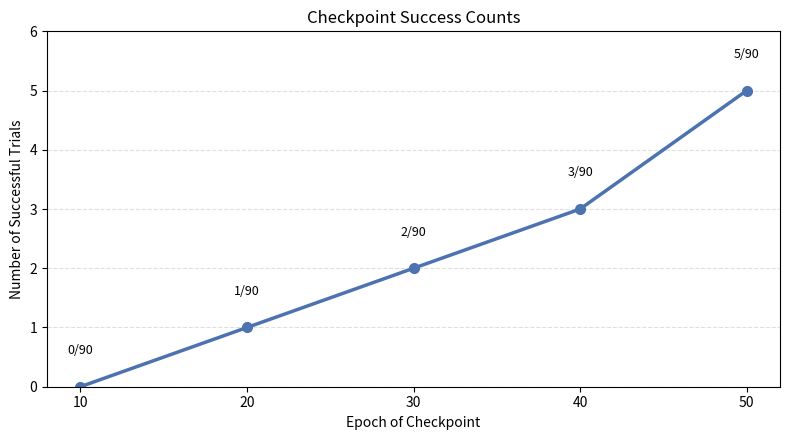

Python code for this plot: (Note: this script raises an exception after producing the figure.)
"""
Quick script to plot success rates for saved checkpoints.

Checkpoints are saved at epochs 10, 20, 30, 40, and 50 with recorded
success counts out of 90 trials. Running this script writes
`checkpoint_success.png` in the same directory.
"""

from __future__ import annotations

import matplotlib.pyplot as plt


def main() -> None:
    # Raw successes out of 90 episodes per checkpoint.
    checkpoints = [10, 20, 30, 40, 50]
    successes = [0, 1, 2, 3, 5]
    total_trials = 90

    rates = [s / total_trials * 100 for s in successes]

    fig, ax = plt.subplots(figsize=(8, 4.5))
    ax.plot(
        checkpoints,
        # rates,
        successes,
        marker="o",
        linewidth=2.5,
        markersize=7,
        color="#4c72b0",
    )

    # ax.set_title("Checkpoint Success Rates")
    ax.set_title("Checkpoint Success Counts")
    ax.set_xlabel("Epoch of Checkpoint")
    # ax.set_ylabel("Success Rate (%)")
    ax.set_ylabel("Number of Successful Trials")
    ax.set_ylim(0, 6)
    ax.set_xticks(checkpoints)
    ax.grid(axis="y", linestyle="--", alpha=0.4)

    # Label each point with success counts.
    for x, rate, success in zip(checkpoints, rates, successes):
        ax.text(
            x,
            # rate + 2,
            success + 0.5,
            f"{success}/{total_trials}",
            ha="center",
            va="bottom",
            fontsize=9,
        )

    plt.tight_layout()
    plt.savefig("scripts/checkpoint_success.png", dpi=200)
    plt.close(fig)


if __name__ == "__main__":
    main()
